The GitHub repository DYUTIMAN03/ECG_HeartVision contains a labelled image folder "data" with 2 categories: abnormal, normal. Examples follow, each with its label.

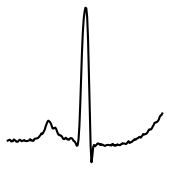
Label: abnormal

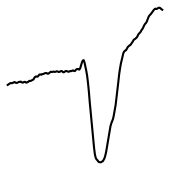
Label: abnormal

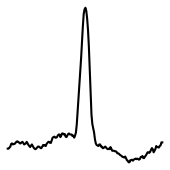
Label: abnormal

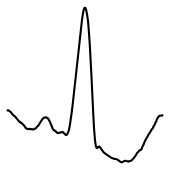
Label: normal

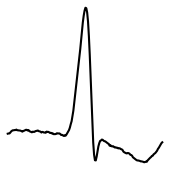
Label: abnormal

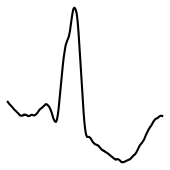
Label: normal
